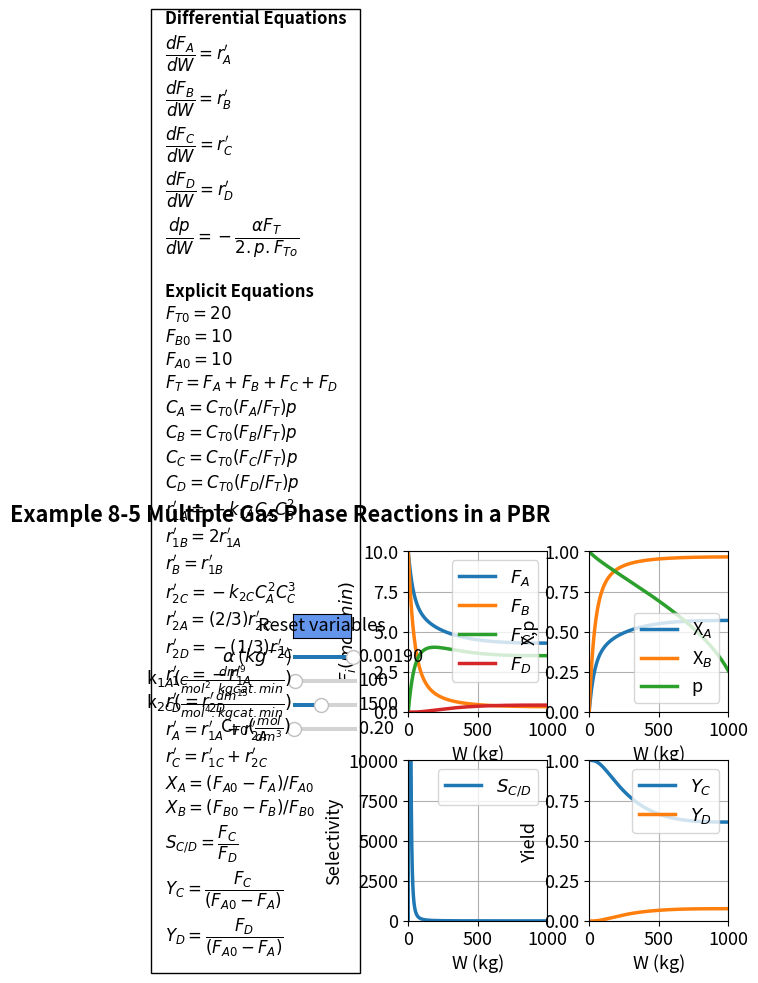

Reproduce this figure in Python.
#%%
#Libraries
import numpy as np
from scipy.integrate import odeint
import matplotlib.pyplot as plt
import matplotlib
matplotlib.rcParams.update({'font.size': 13, 'lines.linewidth': 2.5})
from matplotlib.widgets import Slider, Button

#%%
#Explicit Equations
k1a = 100 
k2c = 1500 
Cto = 0.2
alpha = 0.0019 
def ODEfun(Yfuncvec, W, k1a, k2c, Cto, alpha): 
    Fa = Yfuncvec[0] 
    Fb = Yfuncvec[1] 
    Fc = Yfuncvec[2] 
    Fd = Yfuncvec[3] 
    p = Yfuncvec[4] 
    # Explicit equations
    Ft = Fa + Fb + Fc + Fd 
     
    Ca = Cto * Fa / Ft * p 
    Cb = Cto * Fb / Ft * p 
    Cc = Cto * Fc / Ft * p 
    r1a = 0 - (k1a * Ca * Cb ** 2) 
    r1b = 2 * r1a 
    rb = r1b 
    r2c = 0 - (k2c * Ca ** 2 * Cc ** 3) 
    r2a = 2 / 3 * r2c 
    r2d = -1 / 3 * r2c 
    r1c = 0 - r1a 
    rd = r2d 
    ra = r1a + r2a 
    rc = r1c + r2c 
    Fto = 20 
    # Differential equations
    dFadW = ra 
    dFbdW = rb 
    dFcdW = rc 
    dFddW = rd 
    dpdW = 0 - (alpha / 2 / p * Ft / Fto) 
    return np.array([dFadW, dFbdW, dFcdW, dFddW, dpdW]) 


Wspan = np.linspace(0, 1000, 10000) # Range for the independent variable
y0 = np.array([10, 10, 0, 0, 1]) # Initial values for the dependent variables

#%%
fig, ((ax1, ax2),(ax3, ax4)) = plt.subplots(2, 2)
fig.suptitle("""Example 8-5 Multiple Gas Phase Reactions in a PBR""", x = 0.2, y = 0.98, fontweight='bold')
fig.subplots_adjust(wspace=0.3,hspace=0.3)
plt.subplots_adjust(left  = 0.4)

sol = odeint(ODEfun, y0, Wspan, (k1a, k2c, Cto, alpha))
#sol=sol[1:]
#Wspan=Wspan[1:]
Fa = sol[:, 0] 
Fb = sol[:, 1] 
Fc = sol[:, 2] 
Fd = sol[:, 3] 
p = sol[:, 4] 
Ft = Fa + Fb + Fc + Fd 
Ca = Cto * Fa / Ft * p 
Cb = Cto * Fb / Ft * p 
Cc = Cto * Fc / Ft * p 
r1a = 0 - (k1a * Ca * Cb ** 2) 
r1b = 2 * r1a 
rb = r1b 
r2c = 0 - (k2c * Ca ** 2 * Cc ** 3) 
r2a = 2 / 3 * r2c 
r2d = -1 / 3 * r2c 
r1c = 0 - r1a 
rd = r2d 
ra = r1a + r2a 
rc = r1c + r2c 
Cd = Cto * Fd / Ft * p 
Fao = 10
Fbo = 10 
Fto = Fao+Fbo 
Scd = np.nan_to_num(Fc / Fd)
Xa = (Fao - Fa)/Fao
Xb = (Fbo - Fb)/Fbo
Yc = Fc / (Fao- Fa)
Yd = Fd / (Fao- Fa) 

p1, p2, p3, p4 = ax1.plot(Wspan, Fa, Wspan, Fb, Wspan, Fc,Wspan, Fd )
ax1.legend([r'$F_A$', r'$F_B$', r'$F_C$', r'$F_D$'], loc='upper right')
ax1.set_xlabel('W (kg)', fontsize='medium' )
ax1.set_ylabel(r'$F_i (mol/min)$', fontsize='medium')
ax1.set_ylim(0,10)
ax1.set_xlim(0,1000)
ax1.grid()

p5, p6, p7 = ax2.plot(Wspan, Xa, Wspan, Xb, Wspan, p)
ax2.legend(['X$_A$', 'X$_B$', 'p'], loc='lower right')
ax2.set_ylim(0,1)
ax2.set_xlim(0,1000)
ax2.grid()
ax2.set_xlabel('W (kg)', fontsize='medium')
ax2.set_ylabel('X,p', fontsize='medium')
#ax2.ticklabel_format(style='sci',scilimits=(3,4),axis='x')

p8 = ax3.plot(Wspan, Scd)[0]
ax3.legend([r'$S_{C/D}$'], loc='upper right')
ax3.set_ylim(0,10000)
ax3.set_xlim(0,1000)
ax3.grid()
ax3.set_xlabel('W (kg)', fontsize='medium' )
ax3.set_ylabel('Selectivity', fontsize='medium')
#ax3.ticklabel_format(style='sci',scilimits=(3,4),axis='x')

p9, p10 = ax4.plot(Wspan, Yc, Wspan, Yd)
ax4.legend([r'$Y_C$', r'$Y_D$'], loc='upper right')
ax4.set_ylim(0,1)
ax4.set_xlim(0,1000)
ax4.grid()
ax4.set_xlabel('W (kg)', fontsize='medium' )
ax4.set_ylabel('Yield', fontsize='medium' )
#ax4.ticklabel_format(style='sci',scilimits=(-6,-3),axis='y')
#ax4.ticklabel_format(style='sci',scilimits=(3,4),axis='x')
ax1.text(-1750, -14,'Differential Equations'
         '\n' r'$\dfrac{dF_A}{dW} = r_A^\prime$ '
        "\n"
        r'$\dfrac{dF_B}{dW} = r_B^\prime$ '
                "\n"
        r'$\dfrac{dF_C}{dW} = r_C^\prime$ '
                "\n"
        r'$\dfrac{dF_D}{dW} = r_D^\prime$ '
                "\n"
        r'$\dfrac{dp}{dW} = -\dfrac{\alpha F_T}{2.p.F_{To}}$ '
        '\n \n'
        'Explicit Equations'
        '\n'
        r'$F_{T0} = 20$'
                '\n'
        r'$F_{B0} = 10$'
                '\n'
        r'$F_{A0} = 10$'        
        '\n'

        r'$F_T = F_A + F_B + F_C + F_D$'
        '\n'

        r'$C_A = C_{T0}(F_A/F_T)p$'
                        '\n'
        r'$C_B = C_{T0}(F_B/F_T)p$'
                        '\n'
        r'$C_C = C_{T0}(F_C/F_T)p$'
        '\n'
        r'$C_D = C_{T0}(F_D/F_T)p$'
        '\n'
        r'$r_{1A}^\prime = -k_{1A}C_AC_B^2$'
                '\n'
        r'$r_{1B}^\prime = 2r_{1A}^\prime$'
                '\n'
        r'$r_B^\prime = r_{1B}^\prime$'
                '\n'
        r'$r_{2C}^\prime = -k_{2C}C_A^2C_C^3$'
                '\n'
        r'$r_{2A}^\prime = (2/3)r_{2C}^\prime$'
                '\n'
        r'$r_{2D}^\prime = -(1/3)r_{2C}^\prime$'
                '\n'
        r'$r_{1C}^\prime = -r_{1A}^\prime$'
                '\n'
        r'$r_D^\prime = r_{2D}^\prime$'
                '\n'
        r'$r_A^\prime = r_{1A}^\prime+ r_{2A}^\prime$'
                '\n'
        r'$r_C^\prime = r_{1C}^\prime + r_{2C}^\prime$'
                '\n'
        r'$X_A = (F_{A0} - F_A)/F_{A0}$'
        '\n'
        r'$X_B = (F_{B0} - F_B)/F_{B0}$'       
        '\n'
        r'$S_{C/D}=\dfrac{F_C}{F_D}$'
        '\n'
        r'$Y_{C}=\dfrac{F_C}{(F_{A0}-F_A)}$'
                '\n'
        r'$Y_{D}=\dfrac{F_D}{(F_{A0}-F_A)}$'

        , ha='left', wrap = True, fontsize=12,
        bbox=dict(facecolor='none', edgecolor='black', pad=10.0), fontweight='bold')


axcolor = 'black'
ax_alpha = plt.axes([0.22, 0.65, 0.1, 0.02], facecolor=axcolor)
ax_k1a = plt.axes([0.22, 0.6, 0.1, 0.02], facecolor=axcolor)
ax_k2c = plt.axes([0.22, 0.55, 0.1, 0.02], facecolor=axcolor)
ax_Cto = plt.axes([0.22, 0.5, 0.1, 0.02], facecolor=axcolor)

salpha = Slider(ax_alpha, r'$\alpha$ ($kg^{-1}$)', 0.0005, 0.002, valinit=0.0019,valfmt='%1.5f', valstep=0.000001)
sk1a= Slider(ax_k1a, r'k$_{1A} (\frac{dm^9}{mol^2.kgcat.min})$', 90, 500, valinit=100,valfmt='%1.0f', valstep=1)
sk2c = Slider(ax_k2c, r'k$_{2C} (\frac{dm^{15}}{mol^4.kgcat.min})$', 700, 2500, valinit=1500,valfmt='%1.0f', valstep=1)
sCto = Slider(ax_Cto, r'C$_{T0} (\frac{mol}{dm^3})$', 0.19, 1, valinit=0.2, valstep=0.001)


def update_plot2(val):
    alpha = salpha.val
    k1a =sk1a.val
    k2c =sk2c.val
    Cto = sCto.val
    sol = odeint(ODEfun, y0, Wspan, (k1a, k2c, Cto, alpha))
    Fa = sol[:, 0] 
    Fb = sol[:, 1] 
    Fc = sol[:, 2] 
    Fd = sol[:, 3] 
    p = sol[:, 4] 
    Fao = 10
    Fbo = 10 
    Scd = np.nan_to_num(Fc / Fd)
    Xa = (Fao - Fa)/Fao
    Xb = (Fbo - Fb)/Fbo
    Yc = Fc / (Fao- Fa)
    Yd = Fd / (Fao- Fa)
    p1.set_ydata(Fa)
    p2.set_ydata(Fb)
    p3.set_ydata(Fc)
    p4.set_ydata(Fd)
    p5.set_ydata(Xa)
    p6.set_ydata(Xb)
    p7.set_ydata(p)
    p8.set_ydata(Scd)
    p9.set_ydata(Yc)
    p10.set_ydata(Yd)    
    fig.canvas.draw_idle()


salpha.on_changed(update_plot2)
sk1a.on_changed(update_plot2)
sk2c.on_changed(update_plot2)
sCto.on_changed(update_plot2)
#

resetax = plt.axes([0.22, 0.7, 0.09, 0.05])
button = Button(resetax, 'Reset variables', color='cornflowerblue', hovercolor='0.975')

def reset(event):
    salpha.reset()
    sk1a.reset()
    sk2c.reset()
    sCto.reset()
button.on_clicked(reset)